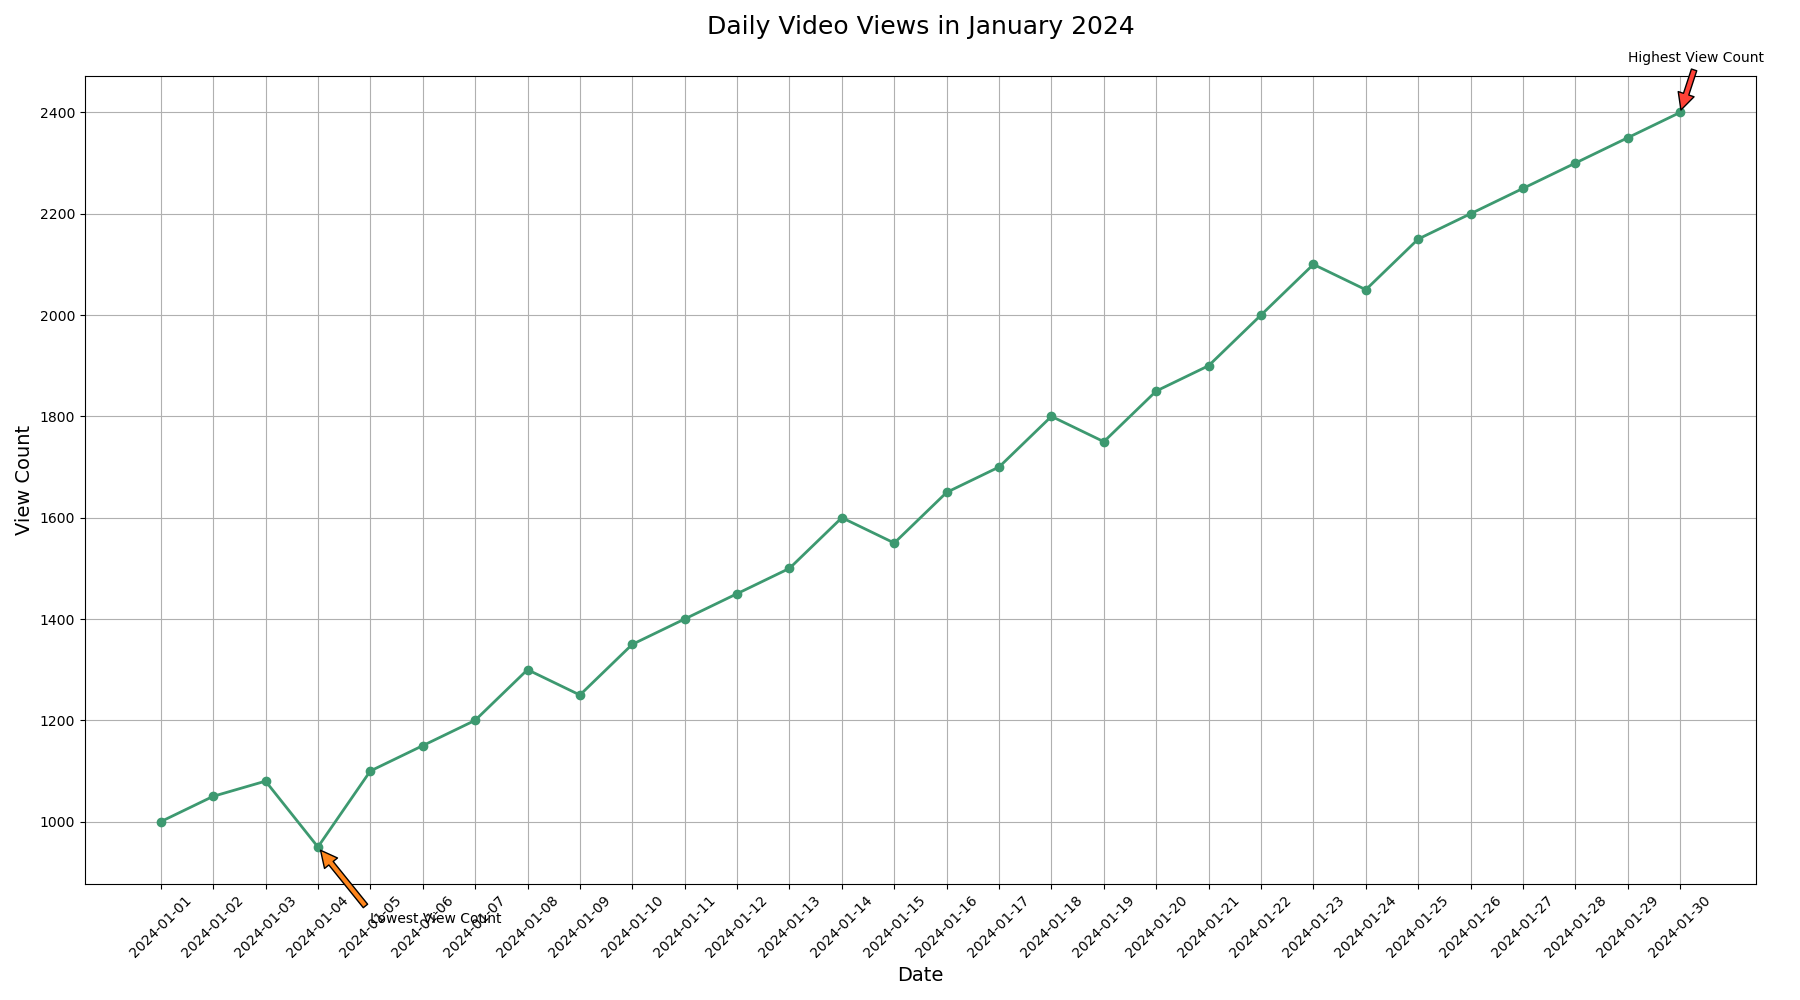

The file beside this chart, header and first rows:
Date, View Count
2024-01-01, 1000
2024-01-02, 1050
2024-01-03, 1080
2024-01-04, 950
2024-01-05, 1100
2024-01-06, 1150
2024-01-07, 1200
2024-01-08, 1300
2024-01-09, 1250
2024-01-10, 1350
2024-01-11, 1400
2024-01-12, 1450
2024-01-13, 1500
2024-01-14, 1600
2024-01-15, 1550
2024-01-16, 1650
2024-01-17, 1700
2024-01-18, 1800
2024-01-19, 1750
2024-01-20, 1850
2024-01-21, 1900
2024-01-22, 2000
2024-01-23, 2100
2024-01-24, 2050
2024-01-25, 2150
2024-01-26, 2200
2024-01-27, 2250
2024-01-28, 2300
2024-01-29, 2350
2024-01-30, 2400
